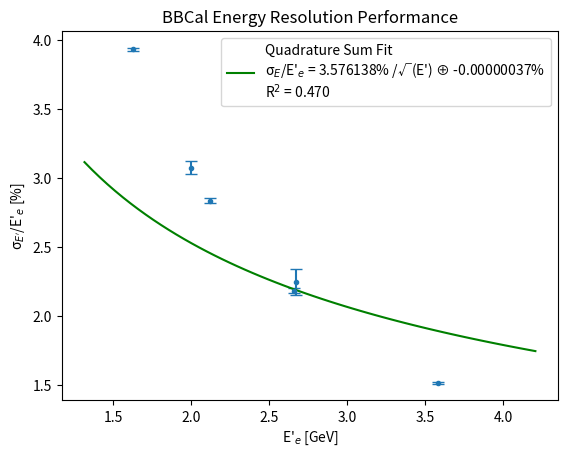

This chart was generated by the following Python code:
from matplotlib import pyplot as plt
import numpy as np
from scipy.optimize import curve_fit
import statistics

squrt_E = [0.68680,0.78326,0.52852,0.70711,0.61314,0.61199] #using weighted averages
#[0.687,0.687,0.687,0.783,0.529,0.529,0.529,0.529,0.529,0.707,0.707,0.707,0.613,0.613,0.612,0.612]

energy = [2.12,1.63,3.58,2.00,2.66,2.67] #using weighted averages
#[2.120,2.120,2.120,1.630,3.580,3.580,3.580,3.580,3.580,2.000,2.000,2.000,2.660,2.660,2.670,2.670]

sigma_E_over_E = [2.83698,3.93558,1.51280,3.07557,2.18149,2.24640] #using weighted averages
#[2.8005,2.8590,2.8392,3.9356,1.5165,1.5106,1.5042,1.5000,1.5352,3.1485,3.0055,3.1350,2.1613,2.2000,2.1944,2.4258]

uncert_sigma_E_over_E = [0.01765,0.01227,0.00538,0.04904,0.01934,0.09661] #using weighted averages
#[0.01132,0.01792,0.00896,0.01227,0.00363,0.00754,0.00307,0.00307,0.00307,0.05350,0.07900,0.02750,0.03684,0.04023,0.10337,0.02996]

#plt.errorbar(squrt_E, sigma_E_over_E, xerr=None, yerr=uncert_sigma_E_over_E, fmt='o', capsize=5)
plt.errorbar(energy, sigma_E_over_E, xerr=None, yerr=uncert_sigma_E_over_E, fmt='.', capsize=4)

## Polynomial fit (degree=2)
#coeffs = np.polyfit(squrt_E, sigma_E_over_E , 2, w=uncert_sigma_E_over_E)
#poly = np.poly1d(coeffs)
#x_fit = np.linspace(1.20, 3.60, 16)
#y_fit = poly(x_fit)

## poly Fit
#def poly_func(x, c0, c1, c2):
def poly_func(x, c0, c2):
    return np.sqrt( np.square(c0 * (1/np.sqrt(x))) + np.square(c2) )
    #return np.sqrt( np.square(c0 * (1/np.sqrt(x))) + np.square(c1 * (1/x)) + np.square(c2) )
    #return (c0 / np.sqrt(x)) + (c1 / x) + c2

popt, pcov = curve_fit(poly_func, energy, sigma_E_over_E, sigma=uncert_sigma_E_over_E)
#c0_fit, c1_fit, c2_fit = popt
c0_fit, c2_fit = popt
print(pcov)

min_e_lim = np.min(energy) - (0.5 * np.std(energy))
max_e_lim = np.max(energy) + np.std(energy)

x_fit = np.linspace(min_e_lim, max_e_lim, len(energy)*10)
#y_fit = poly_func(x_fit, c0_fit, c1_fit, c2_fit)
y_fit = poly_func(x_fit, c0_fit, c2_fit)

## Define chi2/ndf
#chi_sum = 0
#n = 0
#for i in squrt_E:
#    fit_value = coeffs[0] * np.square(i) + coeffs[1] * i + coeffs[2]
#    chi_sqr = np.square(sigma_E_over_E[n]-fit_value) / fit_value
#    chi_sum += chi_sqr
#    n+=1
#ndf = len(squrt_E) - (2 - 1)
#goodFit = chi_sum / ndf

## Define R^2
resid_sum = 0
mean_sum = 0
mean_y = statistics.mean(sigma_E_over_E)
n = 0
for i in energy:
    fit_value = np.sqrt( np.square(popt[0] * (1/np.sqrt(i))) + np.square(popt[1]) )
    #fit_value = np.sqrt( np.square(popt[0] * (1/np.sqrt(i))) + np.square(popt[1] * (1/i)) + np.square(popt[2]) )
    #fit_value = coeffs[0] * np.square(i) + coeffs[1] * i + coeffs[2]
    #fit_value = (popt[0] / np.sqrt(i)) + (popt[1] / i) + popt[2]
    
    resid_sq = np.square(sigma_E_over_E[n] - fit_value)
    resid_sum += resid_sq

    mean_sq = np.square(sigma_E_over_E[n] - mean_y)
    mean_sum += mean_sq

    n+=1

r_sq = 1 - (resid_sum / mean_sum)

## Plotting
#plt.plot(x_fit, y_fit, color='green', label=f'Second Order Polynomial Fit\n\u03C3$_E$/E\'$_e$ = ' + "{:.3f}".format(popt[0]) + '% /\u221A(E\') + ' + "{:.4f}".format(popt[2]) + '% + ' + "{:.3f}".format(popt[1]) + '%/E\'' + "\nR$^2$ = " +"{:.3f}".format(r_sq))
#plt.plot(x_fit, y_fit, color='green', label=f'Quadrature Sum Fit\n\u03C3$_E$/E\'$_e$ = ' + "{:.6f}".format(popt[0]) + '% /\u221A(E\') \u2295 ' + "{:.8f}".format(popt[2]) + '% \n\u2295 ' + "{:.3f}".format(popt[1]) + '%/E\'' + "\nR$^2$ = " +"{:.3f}".format(r_sq))
plt.plot(x_fit, y_fit, color='green', label=f'Quadrature Sum Fit\n\u03C3$_E$/E\'$_e$ = ' + "{:.6f}".format(popt[0]) + '% /\u221A(E\') \u2295 ' + "{:.8f}".format(popt[1]) + "%\nR$^2$ = " +"{:.3f}".format(r_sq))
plt.legend()
#\u2295


#plt.xlabel("1/\u221A(E) [GeV$^{-1/2}$]")
plt.xlabel("E'$_e$ [GeV]")
plt.ylabel("\u03C3$_{E'}$/E'$_e$ [%]")
plt.title("BBCal Energy Resolution Performance")

plt.show()
